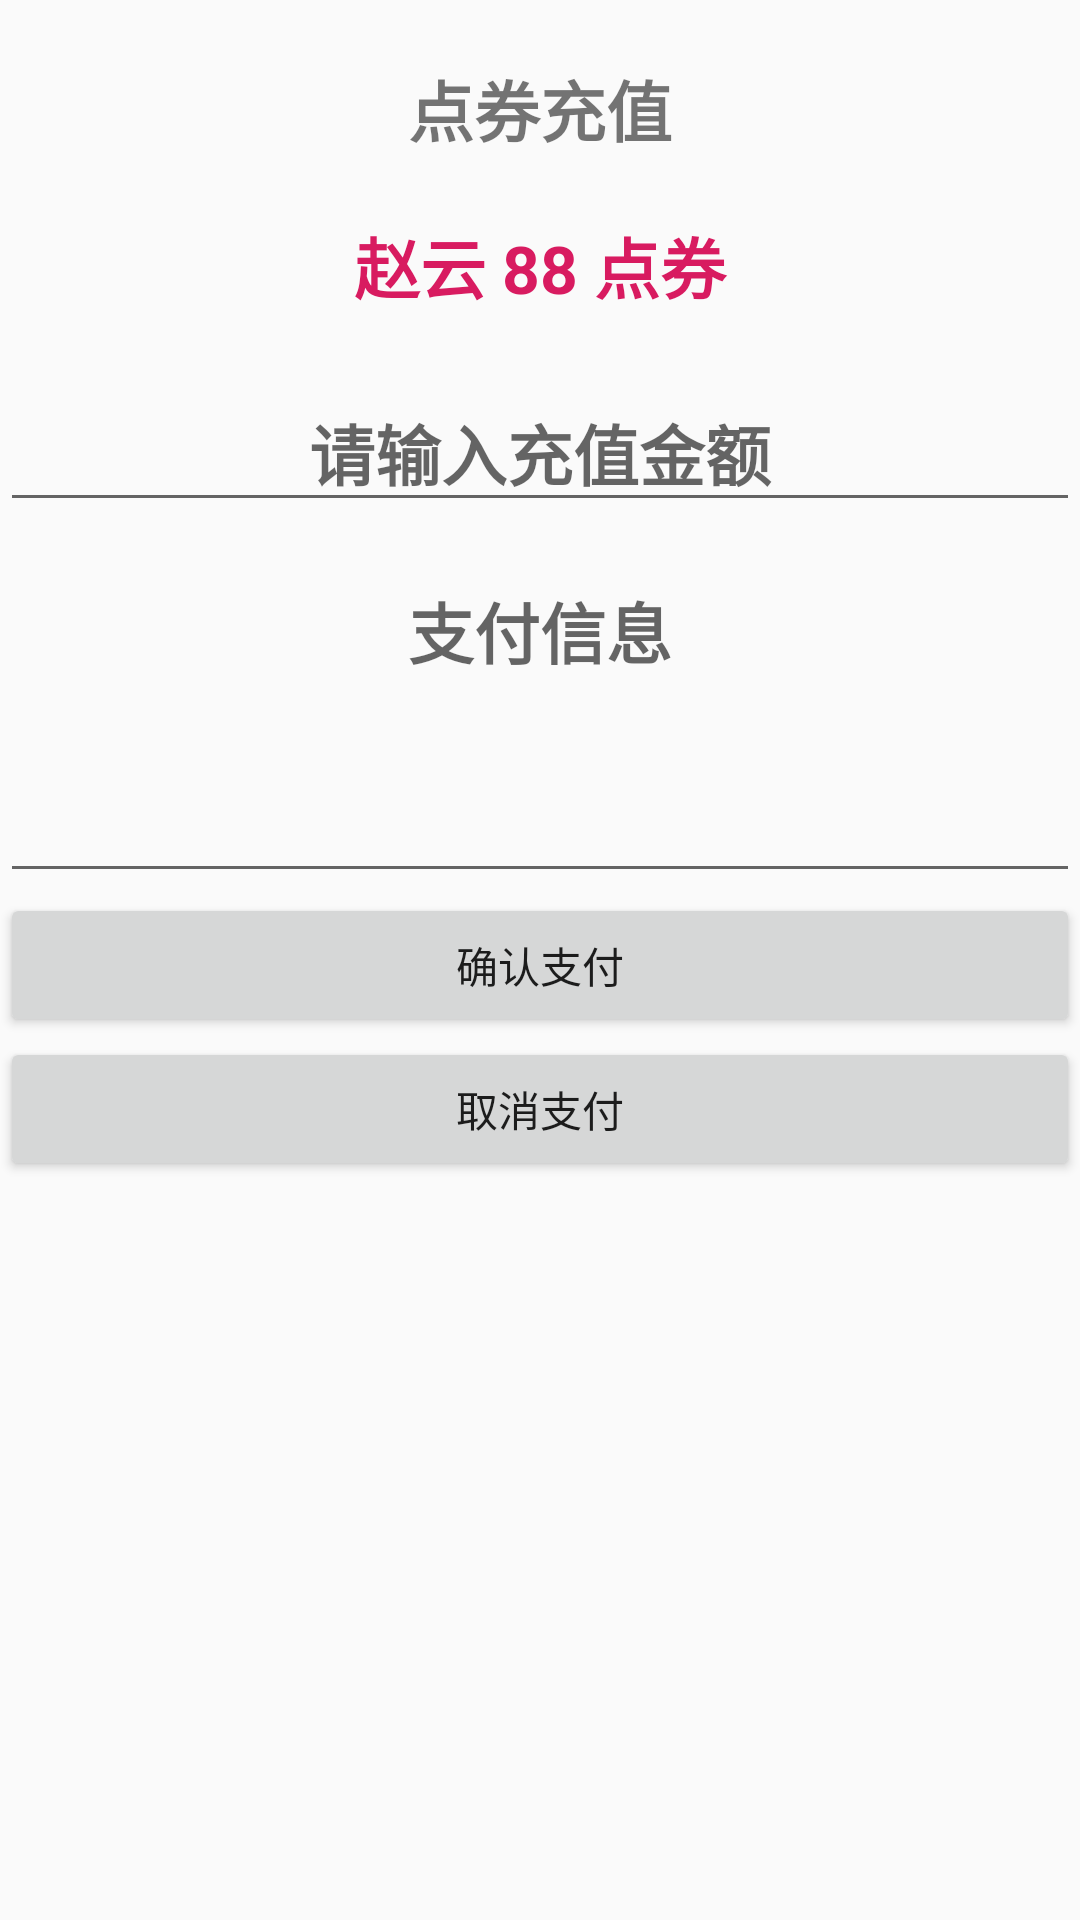

Android layout source for this screen:
<!-- AndroidManifest.xml: application theme Theme.Design.Light.NoActionBar -->
<!-- res/layout/activity_pay_service.xml -->
<?xml version="1.0" encoding="utf-8"?>
<LinearLayout xmlns:android="http://schemas.android.com/apk/res/android"
    xmlns:app="http://schemas.android.com/apk/res-auto"
    xmlns:tools="http://schemas.android.com/tools"
    android:layout_width="match_parent"
    android:layout_height="match_parent"
    android:orientation="vertical"
    tools:context=".activity.PayServiceActivity">

    <TextView
        android:layout_width="match_parent"
        android:layout_height="wrap_content"
        android:layout_marginTop="20dp"
        android:gravity="center_horizontal"
        android:text="点券充值"
        android:textSize="22sp"
        android:textStyle="bold" />

    <TextView
        android:id="@+id/tv_sp"
        android:layout_width="match_parent"
        android:layout_height="wrap_content"
        android:layout_marginTop="20dp"
        android:gravity="center_horizontal"
        android:text="赵云 88 点券"
        android:textColor="@color/colorAccent"
        android:textSize="22sp"
        android:textStyle="bold" />

    <EditText
        android:id="@+id/tv_money"
        android:layout_width="match_parent"
        android:layout_height="wrap_content"
        android:layout_marginTop="20dp"
        android:gravity="center_horizontal"
        android:text=""
        android:hint="请输入充值金额"
        android:textColor="@color/colorPrimaryDark"
        android:textSize="22sp"
        android:textStyle="bold" />

    <TextView
        android:id="@+id/tv_info"
        android:layout_width="match_parent"
        android:layout_height="wrap_content"
        android:layout_marginTop="20dp"
        android:gravity="center_horizontal"
        android:text=""
        android:hint="支付信息"
        android:textColor="@color/colorPrimaryDark"
        android:textSize="22sp"
        android:textStyle="bold" />

    <EditText
        android:id="@+id/et_pwd"
        android:layout_width="match_parent"
        android:layout_height="wrap_content"
        android:layout_marginTop="30dp"
        android:inputType="textPassword" />

    <Button
        android:id="@+id/btn_confrim"
        android:layout_width="match_parent"
        android:layout_height="wrap_content"
        android:text="确认支付" />

    <Button
        android:id="@+id/btn_cancel"
        android:layout_width="match_parent"
        android:layout_height="wrap_content"
        android:text="取消支付" />


</LinearLayout>
<!-- resources referenced by this layout -->
<resources>
  <color name="colorAccent">#D81B60</color>
  <color name="colorPrimaryDark">#00574B</color>
</resources>
